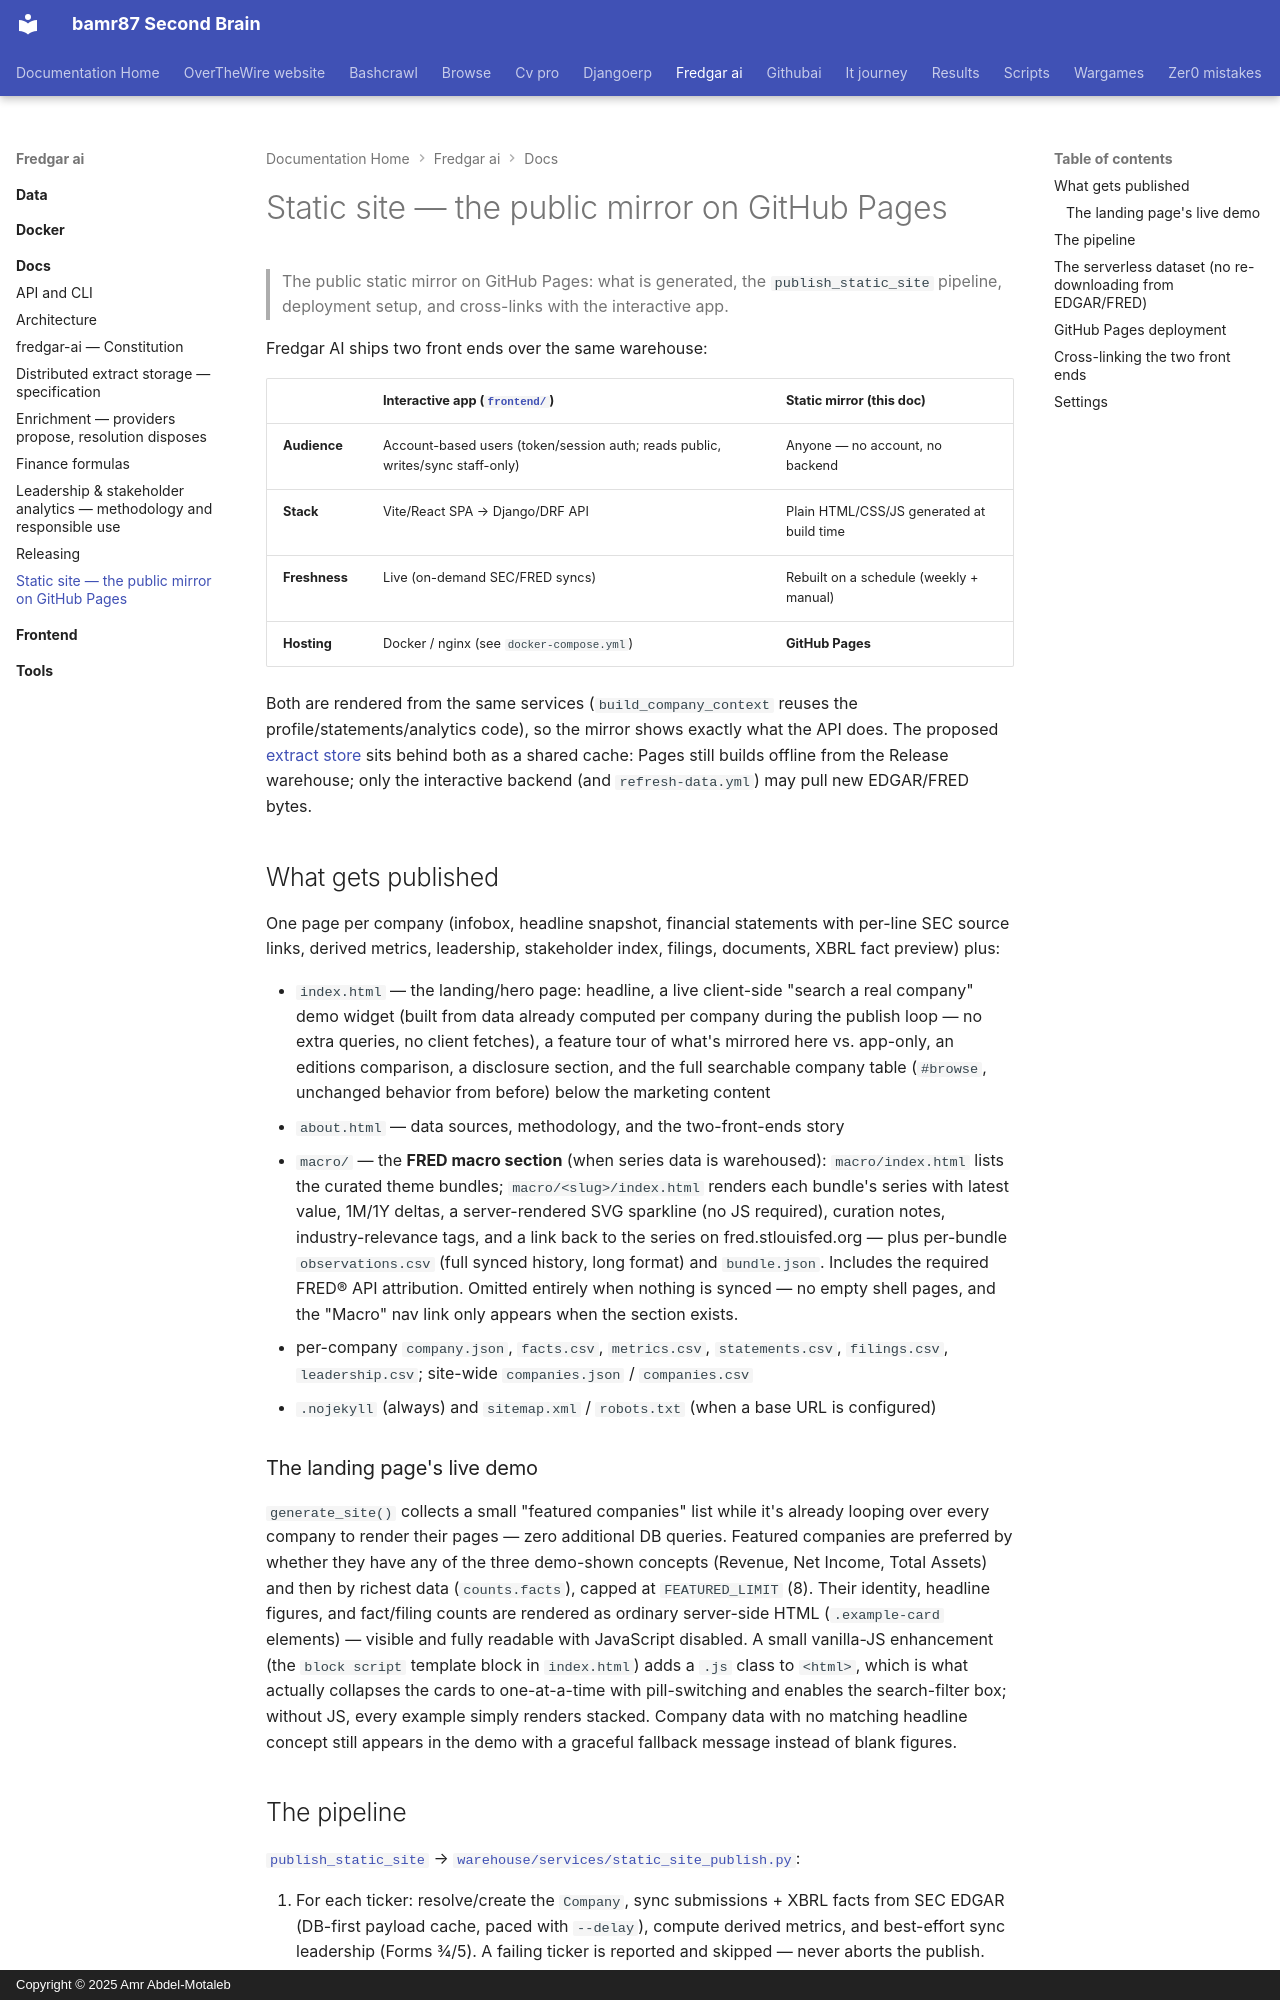

repository: bamr87/README · page: fredgar-ai/docs/static-site/index.html · generator: mkdocs · copyright: Copyright © 2025 Amr Abdel-Motaleb

---
source_file: docs/static-site.md
source_repo: bamr87/fredgar-ai
source_url: https://github.com/bamr87/fredgar-ai/blob/main/docs/static-site.md
title: Static site — the public mirror on GitHub Pages
---
# Static site — the public mirror on GitHub Pages

> The public static mirror on GitHub Pages: what is generated, the `publish_static_site` pipeline, deployment setup, and cross-links with the interactive app.

Fredgar AI ships two front ends over the same warehouse:

| | Interactive app ([`frontend/`](../frontend/)) | Static mirror (this doc) |
|---|---|---|
| **Audience** | Account-based users (token/session auth; reads public, writes/sync staff-only) | Anyone — no account, no backend |
| **Stack** | Vite/React SPA → Django/DRF API | Plain HTML/CSS/JS generated at build time |
| **Freshness** | Live (on-demand SEC/FRED syncs) | Rebuilt on a schedule (weekly + manual) |
| **Hosting** | Docker / nginx (see `docker-compose.yml`) | **GitHub Pages** |

Both are rendered from the same services (`build_company_context` reuses the profile/statements/analytics code), so the mirror shows exactly what the API does. The proposed [extract store](distributed-storage.md) sits behind both as a shared cache: Pages still builds offline from the Release warehouse; only the interactive backend (and `refresh-data.yml`) may pull new EDGAR/FRED bytes.

## What gets published

One page per company (infobox, headline snapshot, financial statements with per-line SEC source links, derived metrics, leadership, stakeholder index, filings, documents, XBRL fact preview) plus:

- `index.html` — the landing/hero page: headline, a live client-side "search a real company"
demo widget (built from data already computed per company during the publish loop — no extra queries, no client fetches), a feature tour of what's mirrored here vs. app-only, an editions comparison, a disclosure section, and the full searchable company table (`#browse`, unchanged behavior from before) below the marketing content
- `about.html` — data sources, methodology, and the two-front-ends story
- `macro/` — the **FRED macro section** (when series data is warehoused): `macro/index.html`
lists the curated theme bundles; `macro/<slug>/index.html` renders each bundle's series with latest value, 1M/1Y deltas, a server-rendered SVG sparkline (no JS required), curation notes, industry-relevance tags, and a link back to the series on fred.stlouisfed.org — plus per-bundle `observations.csv` (full synced history, long format) and `bundle.json`. Includes the required FRED® API attribution. Omitted entirely when nothing is synced — no empty shell pages, and the "Macro" nav link only appears when the section exists.
- per-company `company.json`, `facts.csv`, `metrics.csv`, `statements.csv`, `filings.csv`, `leadership.csv`; site-wide `companies.json` / `companies.csv`
- `.nojekyll` (always) and `sitemap.xml` / `robots.txt` (when a base URL is configured)

### The landing page's live demo

`generate_site()` collects a small "featured companies" list while it's already looping over every company to render their pages — zero additional DB queries. Featured companies are preferred by whether they have any of the three demo-shown concepts (Revenue, Net Income, Total Assets) and then by richest data (`counts.facts`), capped at `FEATURED_LIMIT` (8). Their identity, headline figures, and fact/filing counts are rendered as ordinary server-side HTML (`.example-card` elements) — visible and fully readable with JavaScript disabled. A small vanilla-JS enhancement (the `block script` template block in `index.html`) adds a `.js` class to `<html>`, which is what actually collapses the cards to one-at-a-time with pill-switching and enables the search-filter box; without JS, every example simply renders stacked. Company data with no matching headline concept still appears in the demo with a graceful fallback message instead of blank figures.
